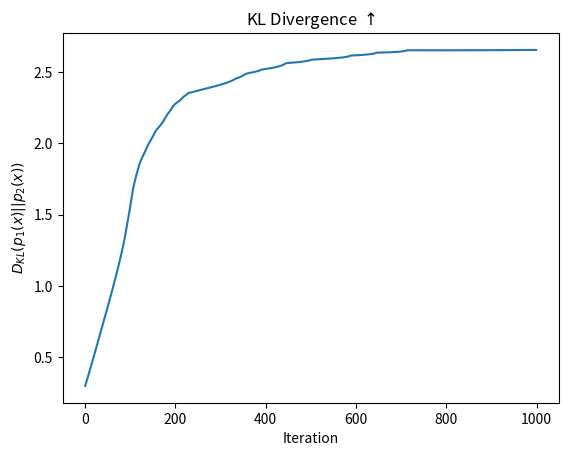
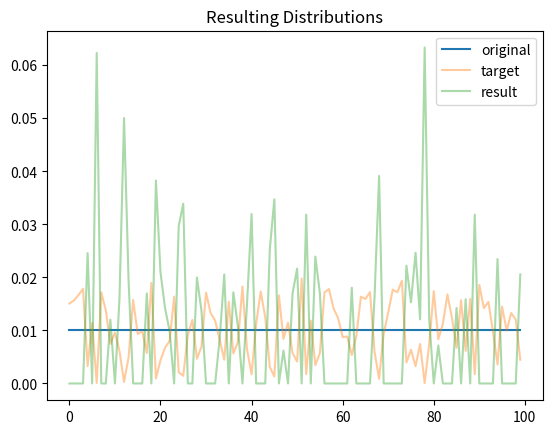

Write the Python code that produced these figures, in order.
import numpy as np
from scipy.stats import entropy
import random
from typing import List, Dict
import matplotlib.pyplot as plt

# RH: Helper routine which shows working KL Div maximization routine
# Effectively minimizes mutual information

LEARNING_RATE = 0.0001
NUM_ITERATIONS = 1000
NUM_STATES = 100

def calculate_kl_divergence(p1: np.ndarray, p2: np.ndarray) -> float:
    """
    Calculates the KL divergence D_KL(P1 || P2) using scipy.stats.entropy.

    D_KL(P1 || P2) = sum(P1(i) * log(P1(i) / P2(i)))
    
    Args:
        p1: The probability distribution P1 (the reference).
        p2: The probability distribution P2 (the target).
        
    Returns:
        The KL divergence value.
    """
    # eps for handling zeros
    epsilon = 1e-12 
        
    # Log safety
    p1_safe = np.where(p1 > epsilon, p1, epsilon)
    p2_safe = np.where(p2 > epsilon, p2, epsilon)

    # Normalize
    p1_safe = p1_safe / np.sum(p1_safe)
    p2_safe = p2_safe / np.sum(p2_safe)

    # Calculate kl_div    
    kl_div = entropy(p1_safe, qk=p2_safe)
    
    return kl_div

def gradient_ascent_update(p1_old: np.ndarray, p2: np.ndarray, learning_rate: float) -> np.ndarray:
    """
    Performs a gradient ascent step to maximize D_KL(P1 || P2).
    
    The gradient of D_KL(P1 || P2) with respect to P1 is:
    nabla_P1 D_KL = log(P1 / P2) + 1
    
    The update rule is: P1_new = P1_old + learning_rate * nabla_P1 D_KL
    
    Args:
        p1_old: The current P1 distribution (numpy array) to be updated.
        p2: The fixed P2 distribution (numpy array).
        learning_rate: The step size for ascent.
        
    Returns:
        The new, normalized P1 distribution.
    """
    epsilon = 1e-12 
    p1_safe = np.where(p1_old > epsilon, p1_old, epsilon)
    p2_safe = np.where(p2 > epsilon, p2, epsilon)

    # Form gradient and perform update step    
    gradient = np.log(p1_safe / p2_safe) + 1.0
    p1_new_unconstrained = p1_old + learning_rate * gradient

    # Clip and normalize    
    p1_new_unconstrained[p1_new_unconstrained < 0] = 0
    p1_new_normalized = p1_new_unconstrained / np.sum(p1_new_unconstrained)

    # RH: This allows for less sparse distributions, but also results in noisier gradient ascent solution
    # RH:   also should technically be applied before clipping operation is performed at 0 boundary
    # p1_new_normalized = (p1_new_unconstrained + np.random.normal(0, 1/(10*p1_new_unconstrained.size), p1_new_unconstrained.size)) / np.sum(p1_new_unconstrained)
    
    return p1_new_normalized

def maximize_kldiv(p1, p2, niter=100, lr=0.0001):
    # Run maximization loop
    for i in range(niter):
        p1 = gradient_ascent_update(p1, p2, learning_rate=lr)
    return p1
    
if __name__ == "__main__":
    # Random PDF
    P2 = (P2:=np.random.uniform(0,1,100)) / P2.sum()
    
    # Uniform PDF, to be updated
    P1 = np.full(100, 1.0 / 100)
    
    # Test iterative optimization
    history = []    
    for i in range(1, NUM_ITERATIONS + 1):
        # 1. Calculate current KL divergence
        kl_div = calculate_kl_divergence(P1, P2)
        history.append(kl_div)
        
        P1 = gradient_ascent_update(P1, P2, LEARNING_RATE)
        
        if i % int(NUM_ITERATIONS/10) == 0 or i == NUM_ITERATIONS:
            print(f"Iteration={i}:  KL Divergence: {kl_div:.6f}")
           
    plt.plot(history)
    plt.title(r"KL Divergence $\uparrow$")
    plt.ylabel(r"$D_{KL}(p_1(x) || p_2(x))$")
    plt.xlabel("Iteration")
    plt.show()

    plt.plot(range(100), np.full(100, 1.0 / 100), label='original')
    plt.plot(range(100), P2, alpha=0.4, label='target')
    plt.plot(range(100), P1, alpha=0.4, label='result')
    plt.title("Resulting Distributions")
    plt.legend()
    plt.show()

    print(f"Maximum divergence achieved: {history[-1]:.6f}")
